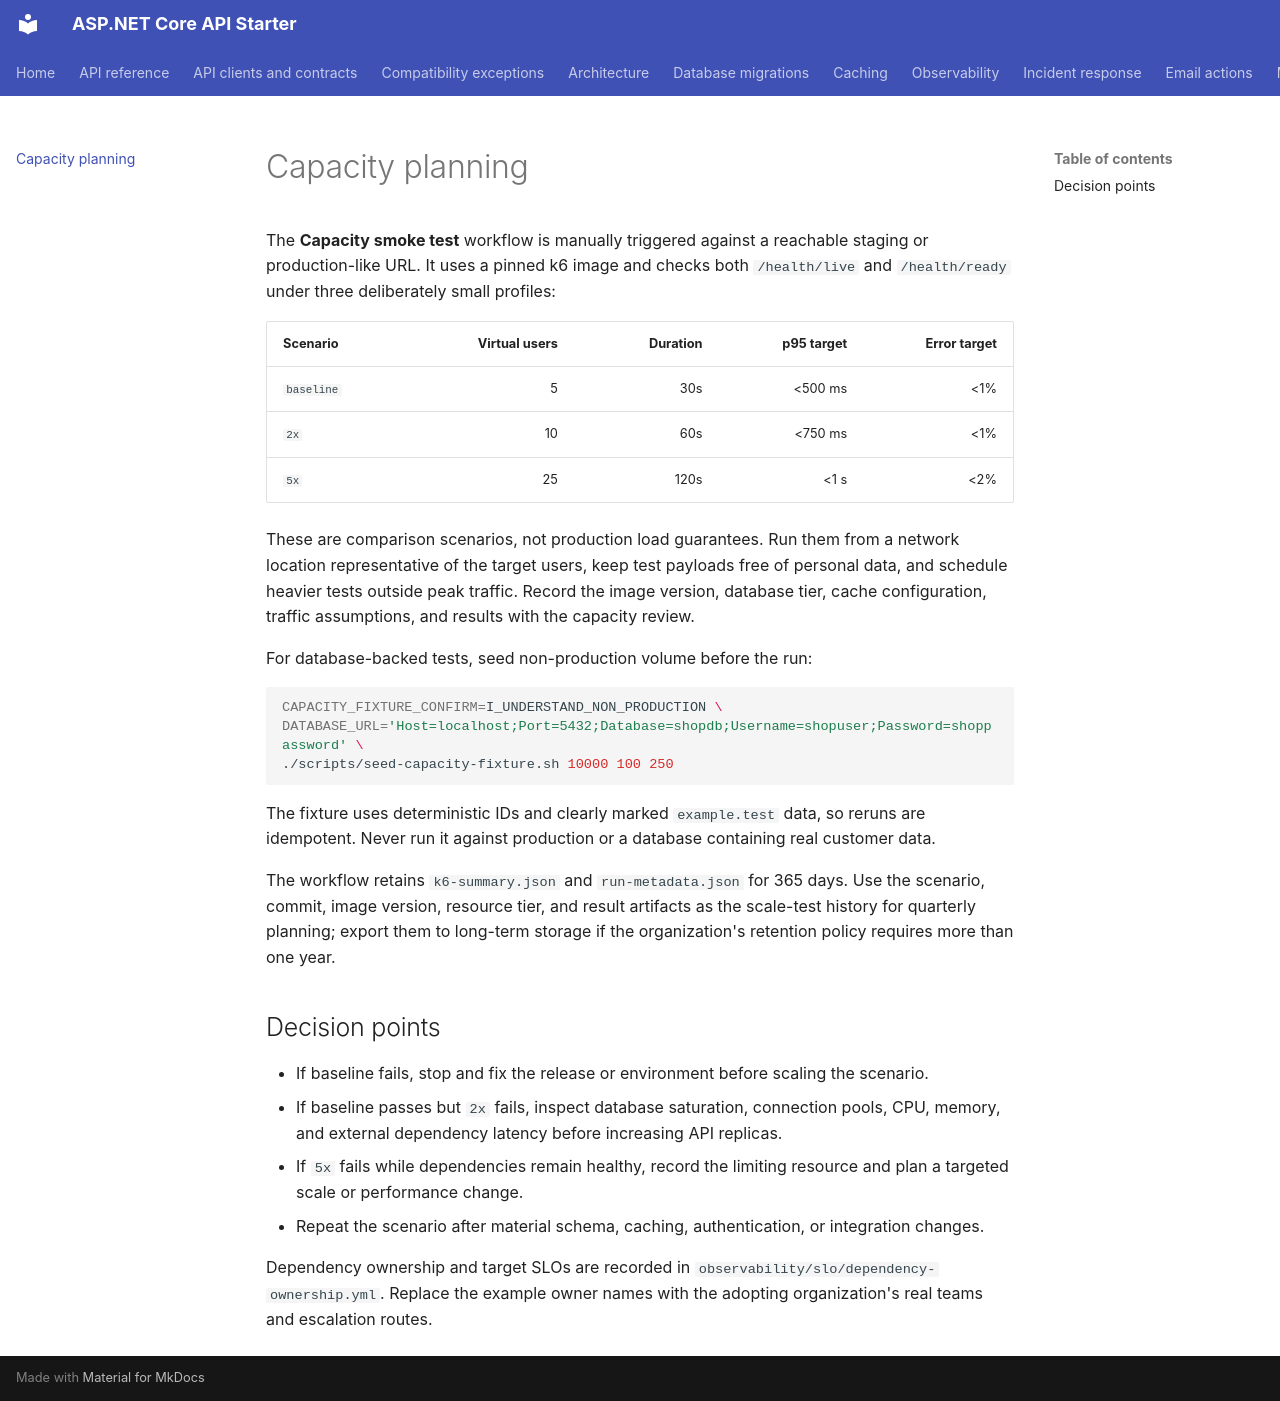

repository: sartim/aspnet-core-api-starter · page: CAPACITY_PLANNING/index.html · generator: mkdocs

# Capacity planning

The **Capacity smoke test** workflow is manually triggered against a reachable
staging or production-like URL. It uses a pinned k6 image and checks both
`/health/live` and `/health/ready` under three deliberately small profiles:

| Scenario | Virtual users | Duration | p95 target | Error target |
| --- | ---: | ---: | ---: | ---: |
| `baseline` | 5 | 30s | <500 ms | <1% |
| `2x` | 10 | 60s | <750 ms | <1% |
| `5x` | 25 | 120s | <1 s | <2% |

These are comparison scenarios, not production load guarantees. Run them from
a network location representative of the target users, keep test payloads free
of personal data, and schedule heavier tests outside peak traffic. Record the
image version, database tier, cache configuration, traffic assumptions, and
results with the capacity review.

For database-backed tests, seed non-production volume before the run:

```bash
CAPACITY_FIXTURE_CONFIRM=I_UNDERSTAND_NON_PRODUCTION \
DATABASE_URL='Host=localhost;Port=5432;Database=shopdb;Username=shopuser;Password=shoppassword' \
./scripts/seed-capacity-fixture.sh 10000 100 250
```

The fixture uses deterministic IDs and clearly marked `example.test` data, so
reruns are idempotent. Never run it against production or a database containing
real customer data.

The workflow retains `k6-summary.json` and `run-metadata.json` for 365 days.
Use the scenario, commit, image version, resource tier, and result artifacts as
the scale-test history for quarterly planning; export them to long-term storage
if the organization's retention policy requires more than one year.

## Decision points

- If baseline fails, stop and fix the release or environment before scaling the
  scenario.
- If baseline passes but `2x` fails, inspect database saturation, connection
  pools, CPU, memory, and external dependency latency before increasing API
  replicas.
- If `5x` fails while dependencies remain healthy, record the limiting resource
  and plan a targeted scale or performance change.
- Repeat the scenario after material schema, caching, authentication, or
  integration changes.

Dependency ownership and target SLOs are recorded in
`observability/slo/dependency-ownership.yml`. Replace the example owner names
with the adopting organization's real teams and escalation routes.
